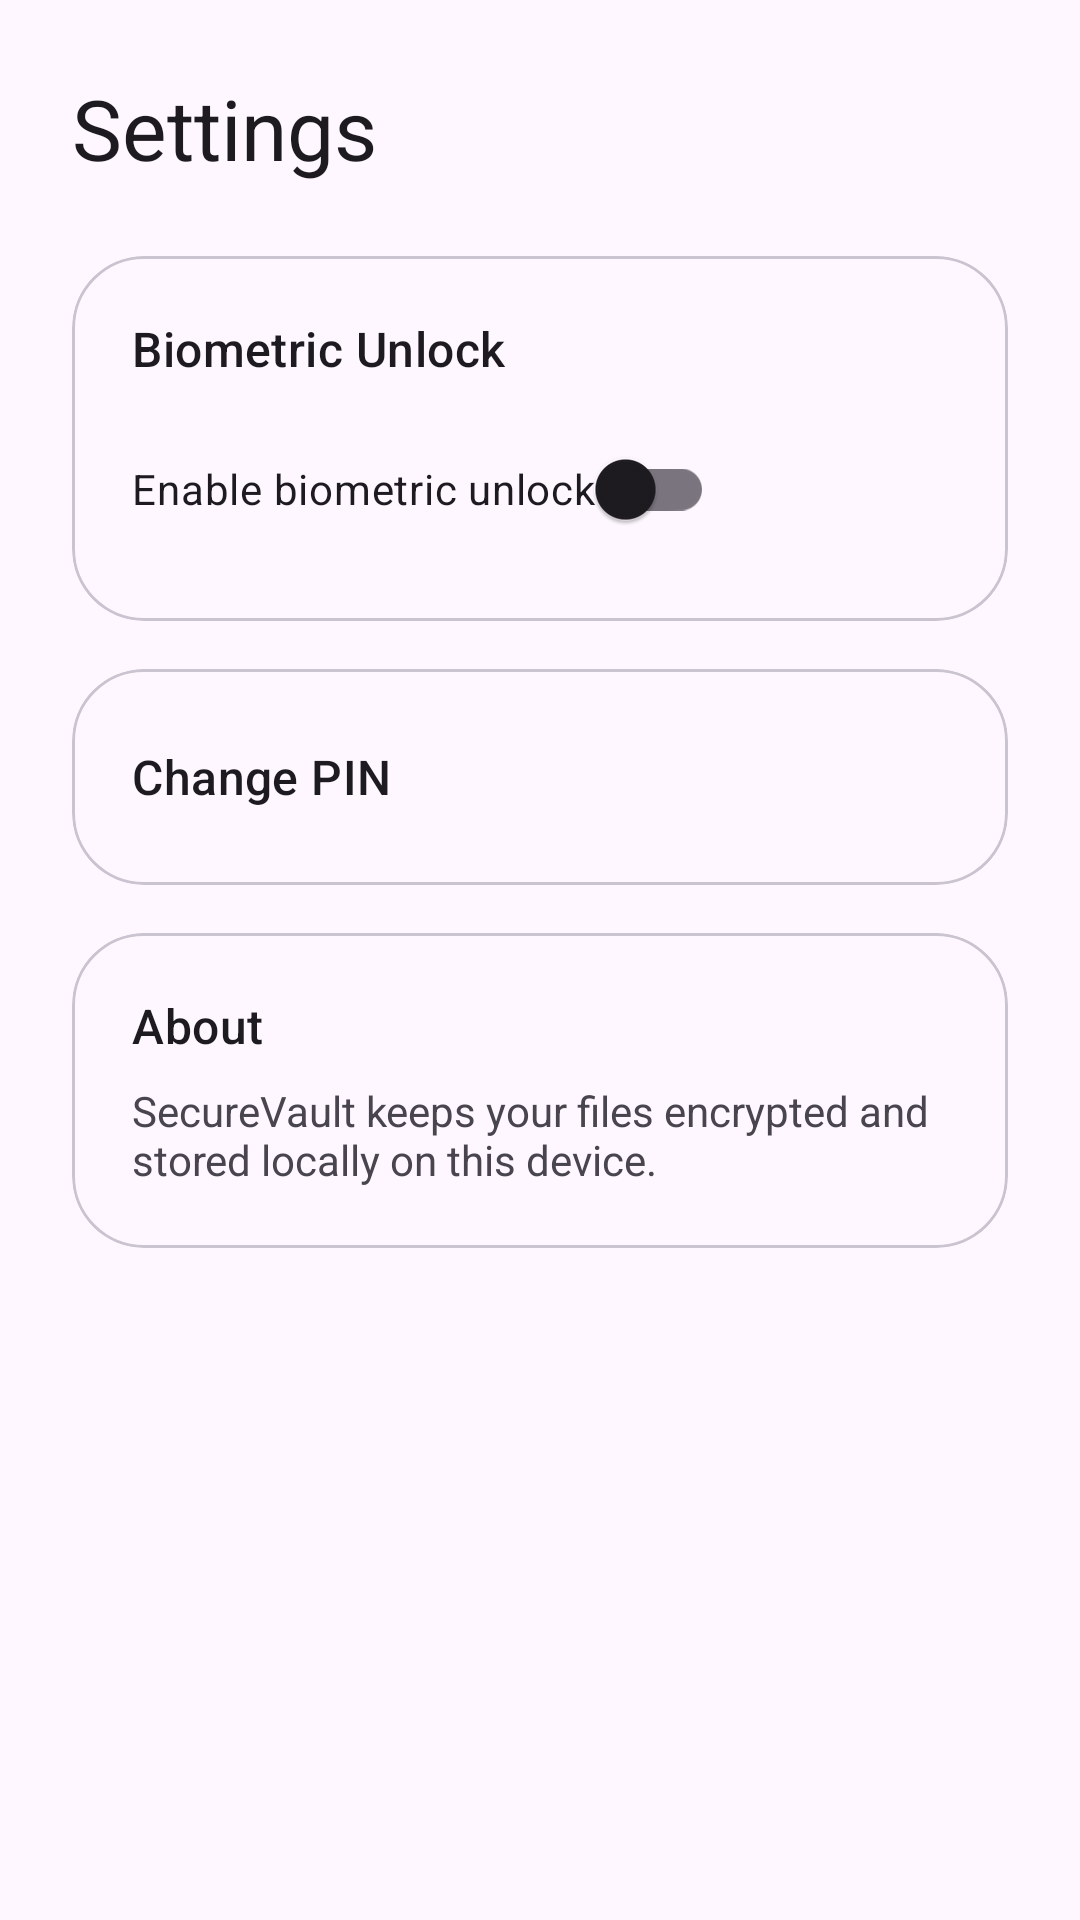

Reconstruct the res/layout file that produces this screen, plus the resources it refers to.
<!-- AndroidManifest.xml: application theme Theme.SecureVault -->
<!-- res/layout/fragment_settings.xml -->
<?xml version="1.0" encoding="utf-8"?>
<androidx.core.widget.NestedScrollView xmlns:android="http://schemas.android.com/apk/res/android"
    xmlns:app="http://schemas.android.com/apk/res-auto"
    android:layout_width="match_parent"
    android:layout_height="match_parent"
    android:fillViewport="true">

    <LinearLayout
        android:layout_width="match_parent"
        android:layout_height="wrap_content"
        android:orientation="vertical"
        android:padding="24dp">

        <TextView
            android:layout_width="wrap_content"
            android:layout_height="wrap_content"
            android:text="@string/settings_title"
            android:textAppearance="@style/TextAppearance.Material3.HeadlineMedium" />

        <com.google.android.material.card.MaterialCardView
            android:layout_width="match_parent"
            android:layout_height="wrap_content"
            android:layout_marginTop="24dp"
            app:cardCornerRadius="24dp">

            <LinearLayout
                android:layout_width="match_parent"
                android:layout_height="wrap_content"
                android:orientation="vertical"
                android:padding="20dp">

                <TextView
                    android:layout_width="wrap_content"
                    android:layout_height="wrap_content"
                    android:text="@string/biometric_title"
                    android:textAppearance="@style/TextAppearance.Material3.TitleMedium" />

                <com.google.android.material.switchmaterial.SwitchMaterial
                    android:id="@+id/biometricSwitch"
                    android:layout_width="wrap_content"
                    android:layout_height="wrap_content"
                    android:layout_marginTop="12dp"
                    android:text="@string/enable_biometric" />
            </LinearLayout>
        </com.google.android.material.card.MaterialCardView>

        <com.google.android.material.card.MaterialCardView
            android:id="@+id/changePinCard"
            android:layout_width="match_parent"
            android:layout_height="wrap_content"
            android:layout_marginTop="16dp"
            app:cardCornerRadius="24dp">

            <LinearLayout
                android:layout_width="match_parent"
                android:layout_height="72dp"
                android:gravity="center_vertical"
                android:orientation="vertical"
                android:padding="20dp">

                <TextView
                    android:layout_width="wrap_content"
                    android:layout_height="wrap_content"
                    android:text="@string/change_pin_title"
                    android:textAppearance="@style/TextAppearance.Material3.TitleMedium" />
            </LinearLayout>
        </com.google.android.material.card.MaterialCardView>

        <com.google.android.material.card.MaterialCardView
            android:layout_width="match_parent"
            android:layout_height="wrap_content"
            android:layout_marginTop="16dp"
            app:cardCornerRadius="24dp">

            <LinearLayout
                android:layout_width="match_parent"
                android:layout_height="wrap_content"
                android:orientation="vertical"
                android:padding="20dp">

                <TextView
                    android:layout_width="wrap_content"
                    android:layout_height="wrap_content"
                    android:text="@string/about_title"
                    android:textAppearance="@style/TextAppearance.Material3.TitleMedium" />

                <TextView
                    android:id="@+id/aboutText"
                    android:layout_width="wrap_content"
                    android:layout_height="wrap_content"
                    android:layout_marginTop="8dp"
                    android:text="@string/about_body" />
            </LinearLayout>
        </com.google.android.material.card.MaterialCardView>
    </LinearLayout>
</androidx.core.widget.NestedScrollView>
<!-- resources referenced by this layout -->
<resources>
  <string name="about_body">
          SecureVault keeps your files encrypted and stored locally on this device.
      </string>
  <string name="about_title">
          About
      </string>
  <string name="biometric_title">Biometric Unlock</string>
  <string name="change_pin_title">
          Change PIN
      </string>
  <string name="enable_biometric">Enable biometric unlock</string>
  <string name="settings_title">
          Settings
      </string>
  <style name="Theme.SecureVault" parent="Theme.Material3.DayNight.NoActionBar">
          <item name="colorPrimary">@color/md_theme_primary</item>
          <item name="colorOnPrimary">@color/md_theme_onPrimary</item>
          <item name="colorPrimaryContainer">@color/md_theme_primaryContainer</item>
          <item name="colorOnPrimaryContainer">@color/md_theme_onPrimaryContainer</item>
          <item name="colorSecondary">@color/md_theme_secondary</item>
          <item name="colorOnSecondary">@color/md_theme_onSecondary</item>
          <item name="colorSecondaryContainer">@color/md_theme_secondaryContainer</item>
          <item name="colorOnSecondaryContainer">@color/md_theme_onSecondaryContainer</item>
          <item name="colorTertiary">@color/md_theme_tertiary</item>
          <item name="colorOnTertiary">@color/md_theme_onTertiary</item>
          <item name="colorTertiaryContainer">@color/md_theme_tertiaryContainer</item>
          <item name="colorOnTertiaryContainer">@color/md_theme_onTertiaryContainer</item>
          <item name="android:statusBarColor">@android:color/transparent</item>
          <item name="android:navigationBarColor">?attr/colorSurface</item>
      </style>
  <color name="md_theme_primary">#1D4ED8</color>
  <color name="md_theme_onPrimary">#FFFFFF</color>
  <color name="md_theme_primaryContainer">#DCE7FF</color>
  <color name="md_theme_onPrimaryContainer">#001A41</color>
  <color name="md_theme_secondary">#35556C</color>
  <color name="md_theme_onSecondary">#FFFFFF</color>
  <color name="md_theme_secondaryContainer">#D8E3F7</color>
  <color name="md_theme_onSecondaryContainer">#0E1D2B</color>
  <color name="md_theme_tertiary">#5B5F34</color>
  <color name="md_theme_onTertiary">#FFFFFF</color>
  <color name="md_theme_tertiaryContainer">#E4E8B5</color>
  <color name="md_theme_onTertiaryContainer">#181D00</color>
</resources>
